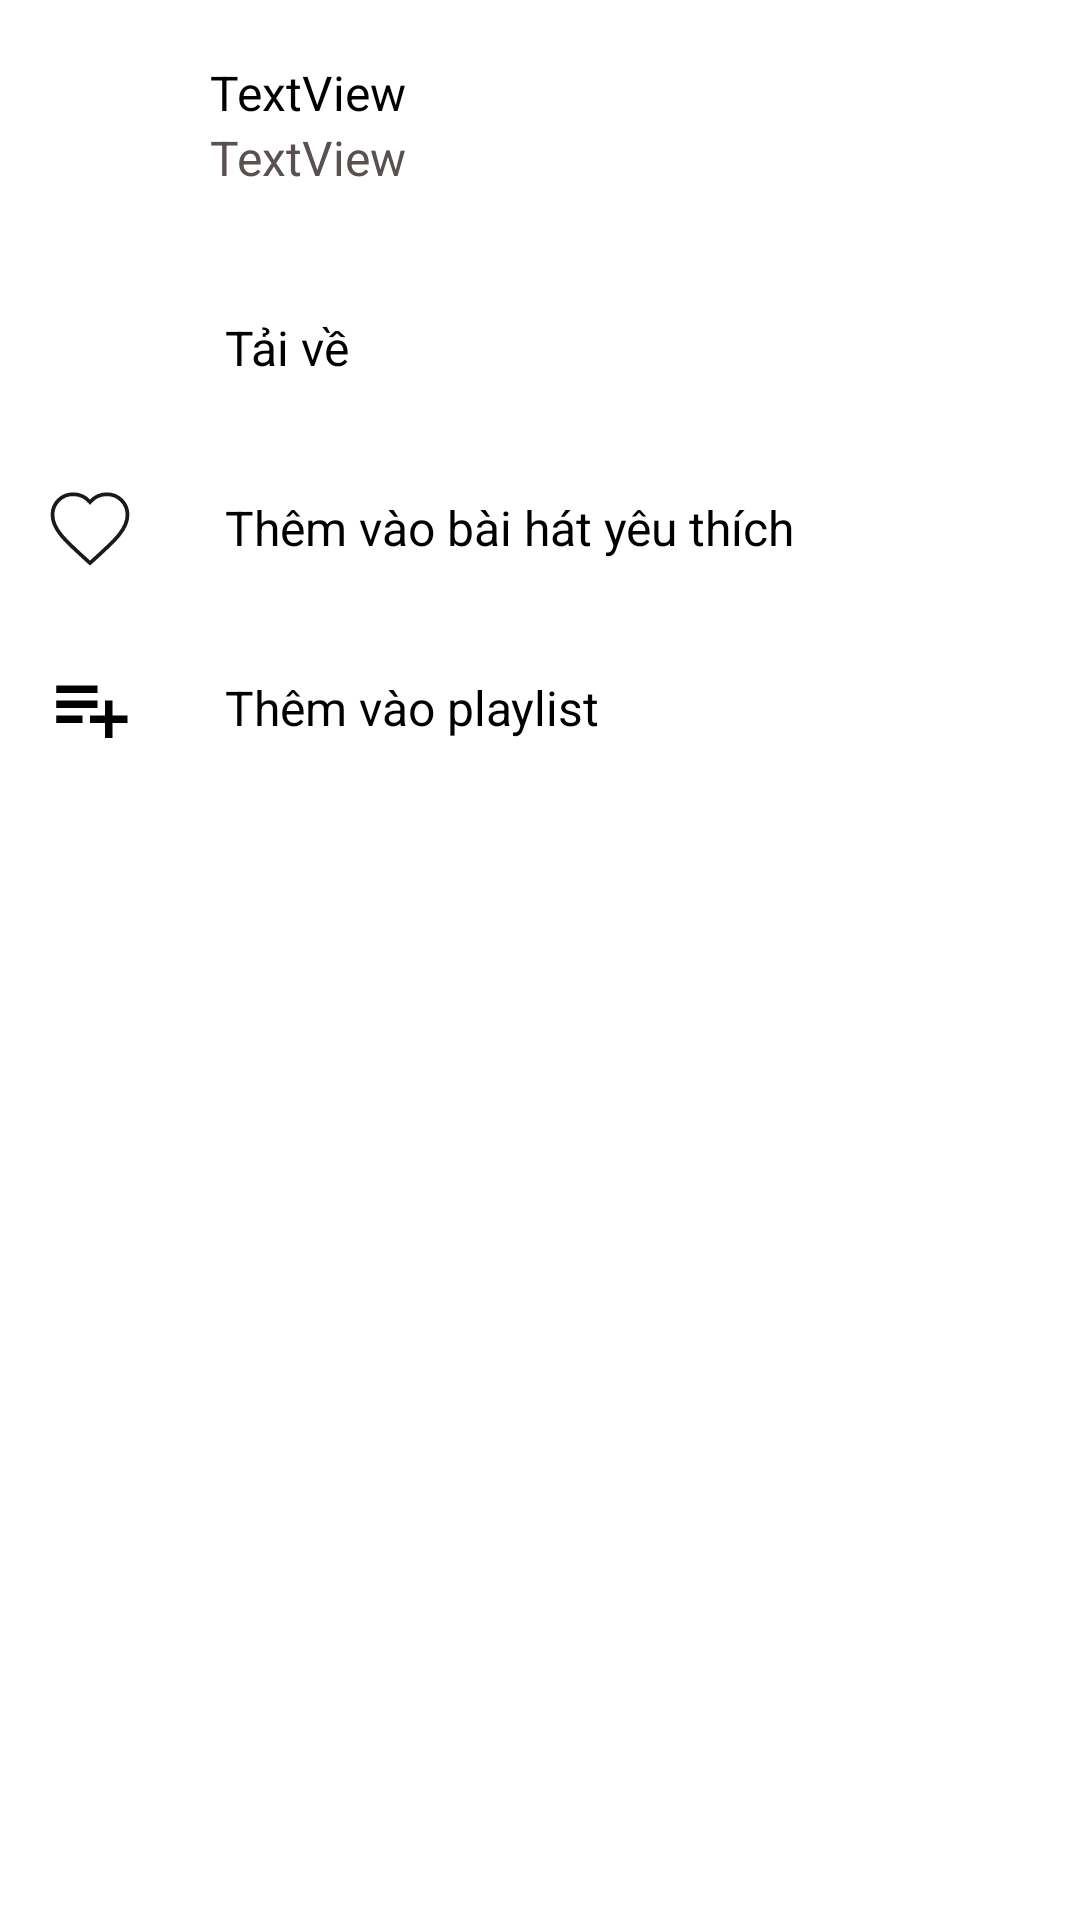

Write the Android layout XML for this screen, with the resource values it uses.
<!-- AndroidManifest.xml: application theme Theme.Musicplayer -->
<!-- res/layout/music_popup.xml -->
<?xml version="1.0" encoding="utf-8"?>
<LinearLayout xmlns:android="http://schemas.android.com/apk/res/android"
    xmlns:app="http://schemas.android.com/apk/res-auto"
    xmlns:tools="http://schemas.android.com/tools"
    android:layout_width="match_parent"
    android:layout_height="wrap_content"

    android:background="@color/white"
    android:orientation="vertical"
    android:padding="10dp">

    <LinearLayout
        android:layout_width="match_parent"
        android:layout_height="wrap_content"
        android:gravity="center_vertical"
        android:orientation="horizontal"
        android:paddingTop="10dp"
        android:paddingBottom="10dp">

        <ImageView
            android:id="@+id/song_image"
            android:layout_width="50dp"
            android:layout_height="50dp"
            android:scaleType="fitXY"
            tools:srcCompat="@tools:sample/avatars" />

        <LinearLayout
            android:layout_width="match_parent"
            android:layout_height="match_parent"
            android:layout_marginStart="10dp"
            android:orientation="vertical">

            <TextView
                android:id="@+id/musicname_tv"
                android:layout_width="match_parent"
                android:layout_height="wrap_content"
                android:text="TextView"
                android:textSize="16sp" />

            <TextView
                android:id="@+id/music_s_name_tv"
                android:layout_width="match_parent"
                android:layout_height="wrap_content"
                android:text="TextView"
                android:textColor="@color/text_hint_color"
                android:textSize="16sp" />
        </LinearLayout>

    </LinearLayout>

    <View
        android:id="@+id/divider"
        android:layout_width="match_parent"
        android:layout_height="1dp"
        android:background="?android:attr/listDivider" />

    <LinearLayout
        android:id="@+id/remove_layout"
        android:layout_width="match_parent"
        android:layout_height="wrap_content"
        android:gravity="center_vertical"
        android:orientation="horizontal"
        android:paddingStart="5dp"
        android:paddingTop="10dp"
        android:paddingBottom="10dp"
        android:visibility="gone">

        <ImageButton
            android:id="@+id/imageButton5"
            android:layout_width="30dp"
            android:layout_height="30dp"
            android:background="@android:color/transparent"
            android:scaleType="fitXY"
            app:srcCompat="@drawable/baseline_remove_circle_outline_24" />

        <TextView
            android:layout_width="wrap_content"
            android:layout_height="wrap_content"
            android:layout_marginStart="32dp"
            android:layout_weight="1"
            android:text="Xóa khỏi lịch sử"
            android:textSize="16sp" />
    </LinearLayout>

    <LinearLayout
        android:id="@+id/download_layout"
        android:layout_width="match_parent"
        android:layout_height="wrap_content"
        android:layout_marginTop="10dp"
        android:gravity="center_vertical"
        android:orientation="horizontal"
        android:paddingStart="5dp"
        android:paddingTop="10dp"
        android:paddingBottom="10dp">

        <ImageView
            android:id="@+id/download_btn"
            android:layout_width="30dp"
            android:layout_height="30dp"
            android:background="@android:color/transparent"
            android:scaleType="fitXY"
            app:srcCompat="@drawable/download_black" />

        <TextView
            android:id="@+id/download_tv"
            android:layout_width="wrap_content"
            android:layout_height="wrap_content"
            android:layout_marginStart="30dp"
            android:text="Tải về"
            android:textSize="16sp" />
    </LinearLayout>

    <LinearLayout
        android:id="@+id/like_layout"
        android:layout_width="match_parent"
        android:layout_height="wrap_content"
        android:layout_marginTop="10dp"
        android:gravity="center_vertical"
        android:orientation="horizontal"
        android:paddingStart="5dp"
        android:paddingTop="10dp"
        android:paddingBottom="10dp">

        <androidx.constraintlayout.utils.widget.ImageFilterButton
            android:id="@+id/like_btn"
            android:layout_width="30dp"
            android:layout_height="30dp"
            android:background="@android:color/transparent"
            android:scaleType="fitXY"
            app:srcCompat="@drawable/favorite_dark" />

        <TextView
            android:id="@+id/favorite_tv"
            android:layout_width="wrap_content"
            android:layout_height="wrap_content"
            android:layout_marginStart="30dp"
            android:layout_weight="1"
            android:text="Thêm vào bài hát yêu thích"
            android:textSize="16sp" />
    </LinearLayout>

    <LinearLayout
        android:id="@+id/add_playlist_layout"
        android:layout_width="match_parent"
        android:layout_height="wrap_content"
        android:layout_marginTop="10dp"
        android:gravity="center_vertical"
        android:orientation="horizontal"
        android:paddingStart="5dp"
        android:paddingTop="10dp"
        android:paddingBottom="10dp">

        <androidx.constraintlayout.utils.widget.ImageFilterButton
            android:id="@+id/add_playlist_btn"
            android:layout_width="30dp"
            android:layout_height="30dp"
            android:background="@android:color/transparent"
            android:scaleType="fitXY"
            app:srcCompat="@drawable/playlist_add_dark" />

        <TextView
            android:id="@+id/textView14"
            android:layout_width="wrap_content"
            android:layout_height="wrap_content"
            android:layout_marginStart="30dp"
            android:layout_weight="1"
            android:text="Thêm vào playlist"
            android:textSize="16sp" />
    </LinearLayout>

    <LinearLayout
        android:id="@+id/remove_from_playlist"
        android:layout_width="match_parent"
        android:layout_height="wrap_content"
        android:gravity="center_vertical"
        android:orientation="horizontal"
        android:paddingStart="5dp"
        android:paddingTop="10dp"
        android:paddingBottom="10dp"
        android:visibility="gone">

        <ImageButton
            android:id="@+id/imageButton7"
            android:layout_width="30dp"
            android:layout_height="30dp"
            android:background="@android:color/transparent"
            android:clickable="false"
            app:srcCompat="@drawable/baseline_delete_24" />

        <TextView
            android:id="@+id/textView13"
            android:layout_width="wrap_content"
            android:layout_height="wrap_content"
            android:layout_marginStart="32dp"
            android:layout_weight="1"
            android:text="Xóa bài hát khỏi playlist này"
            android:textSize="16sp" />
    </LinearLayout>
</LinearLayout>
<!-- resources referenced by this layout -->
<resources>
  <color name="text_hint_color">#5A5050</color>
  <color name="white">#FFFFFFFF</color>
  <!-- drawable baseline_delete_24 (drawable) -->
  <vector android:alpha="0.9" android:height="24dp" android:tint="#1C1919"
      android:viewportHeight="24" android:viewportWidth="24"
      android:width="24dp" xmlns:android="http://schemas.android.com/apk/res/android">
      <path android:fillColor="@android:color/white" android:pathData="M6,19c0,1.1 0.9,2 2,2h8c1.1,0 2,-0.9 2,-2V7H6v12zM19,4h-3.5l-1,-1h-5l-1,1H5v2h14V4z"/>
  </vector>
  <!-- drawable baseline_remove_circle_outline_24 (drawable) -->
  <vector android:alpha="0.9" android:height="24dp" android:tint="#1C1919"
      android:viewportHeight="24" android:viewportWidth="24"
      android:width="24dp" xmlns:android="http://schemas.android.com/apk/res/android">
      <path android:fillColor="@android:color/white" android:pathData="M7,11v2h10v-2L7,11zM12,2C6.48,2 2,6.48 2,12s4.48,10 10,10 10,-4.48 10,-10S17.52,2 12,2zM12,20c-4.41,0 -8,-3.59 -8,-8s3.59,-8 8,-8 8,3.59 8,8 -3.59,8 -8,8z"/>
  </vector>
  <!-- drawable download_black (drawable) -->
  <vector android:alpha="0.9" android:height="36dp"
      android:viewportHeight="512" android:viewportWidth="512"
      android:width="36dp" xmlns:android="http://schemas.android.com/apk/res/android">
      <path android:fillColor="#000000"
          android:pathData="M231.5,1.1c-88,9 -164.2,61.2 -204.2,139.9 -37.5,73.9 -36,165 4,237.5 23.8,43.2 59,78.4 102.2,102.2 26.8,14.8 57.3,24.7 91,29.5 11.8,1.7 51.2,1.7 63,-0 59.8,-8.5 109.5,-33.1 150.2,-74.3 40.4,-40.8 64.1,-89.4 72.5,-148.4 1.7,-11.8 1.7,-51.2 0,-63 -8.4,-59.2 -32.8,-108.8 -73.3,-149.4 -39.6,-39.5 -88.1,-63.8 -144.9,-72.6 -12.5,-1.9 -47.7,-2.8 -60.5,-1.4zM287.5,25.5c66,9.2 125,46.1 162.1,101.6 14.6,21.8 27.8,52.6 33.3,77.4 4.2,18.9 5.3,30.4 5.3,51.5 0,37.8 -7.4,69.9 -23.8,102.9 -34.6,69.7 -98.2,115.6 -176.9,127.7 -15.1,2.3 -47.9,2.3 -63,-0 -26.5,-4.1 -49.2,-11.1 -71.4,-22.2 -70.5,-34.9 -117.7,-101.4 -128.2,-180.4 -1.6,-12.2 -1.6,-43.8 0,-56 10.4,-78.1 56.8,-144.4 125.6,-179.2 29.3,-14.8 57.8,-22.6 92,-25.2 8.6,-0.6 34.6,0.4 45,1.9z" android:strokeColor="#000000"/>
      <path android:fillColor="#000000"
          android:pathData="M243.8,241.1l-0.3,113.2 -29,-22.8c-15.9,-12.5 -34.1,-26.8 -40.2,-31.7l-11.3,-8.9 0,11.8 0.1,11.8 46.4,34.8 46.5,34.7 46.5,-34.7 46.4,-34.8 0.1,-11.9c0,-11.3 -0.1,-11.8 -1.7,-10.4 -1,0.9 -19.1,15.1 -40.3,31.8l-38.5,30.2 -0.3,-113.1 -0.2,-113.1 -12,-0 -12,-0 -0.2,113.1z" android:strokeColor="#00000000"/>
  </vector>
  <!-- drawable favorite_dark (drawable) -->
  <vector android:alpha="0.9" android:height="24dp" android:tint="#000000"
      android:viewportHeight="24" android:viewportWidth="24"
      android:width="24dp" xmlns:android="http://schemas.android.com/apk/res/android">
      <path android:strokeColor="#FFFFFF"
          android:strokeWidth="1"  android:fillColor="@android:color/transparent" android:pathData="M12,21.35l-1.45,-1.32C5.4,15.36 2,12.28 2,8.5 2,5.42 4.42,3 7.5,3c1.74,0 3.41,0.81 4.5,2.09C13.09,3.81 14.76,3 16.5,3 19.58,3 22,5.42 22,8.5c0,3.78 -3.4,6.86 -8.55,11.54L12,21.35z"/>
  
  </vector>
  <!-- drawable playlist_add_dark (drawable) -->
  <vector android:autoMirrored="true" android:height="24dp"
      android:tint="#000000" android:viewportHeight="24"
      android:viewportWidth="24" android:width="24dp" xmlns:android="http://schemas.android.com/apk/res/android">
      <path android:fillColor="@android:color/white" android:pathData="M14,10H3v2h11V10zM14,6H3v2h11V6zM18,14v-4h-2v4h-4v2h4v4h2v-4h4v-2H18zM3,16h7v-2H3V16z"/>
  </vector>
  <style name="Theme.Musicplayer" parent="Base.Theme.Musicplayer">
          
          <item name="android:navigationBarColor">@android:color/transparent</item>
          <item name="android:statusBarColor">@android:color/transparent</item>
          <item name="android:windowLightStatusBar">?attr/isLightTheme</item>
      </style>
</resources>
